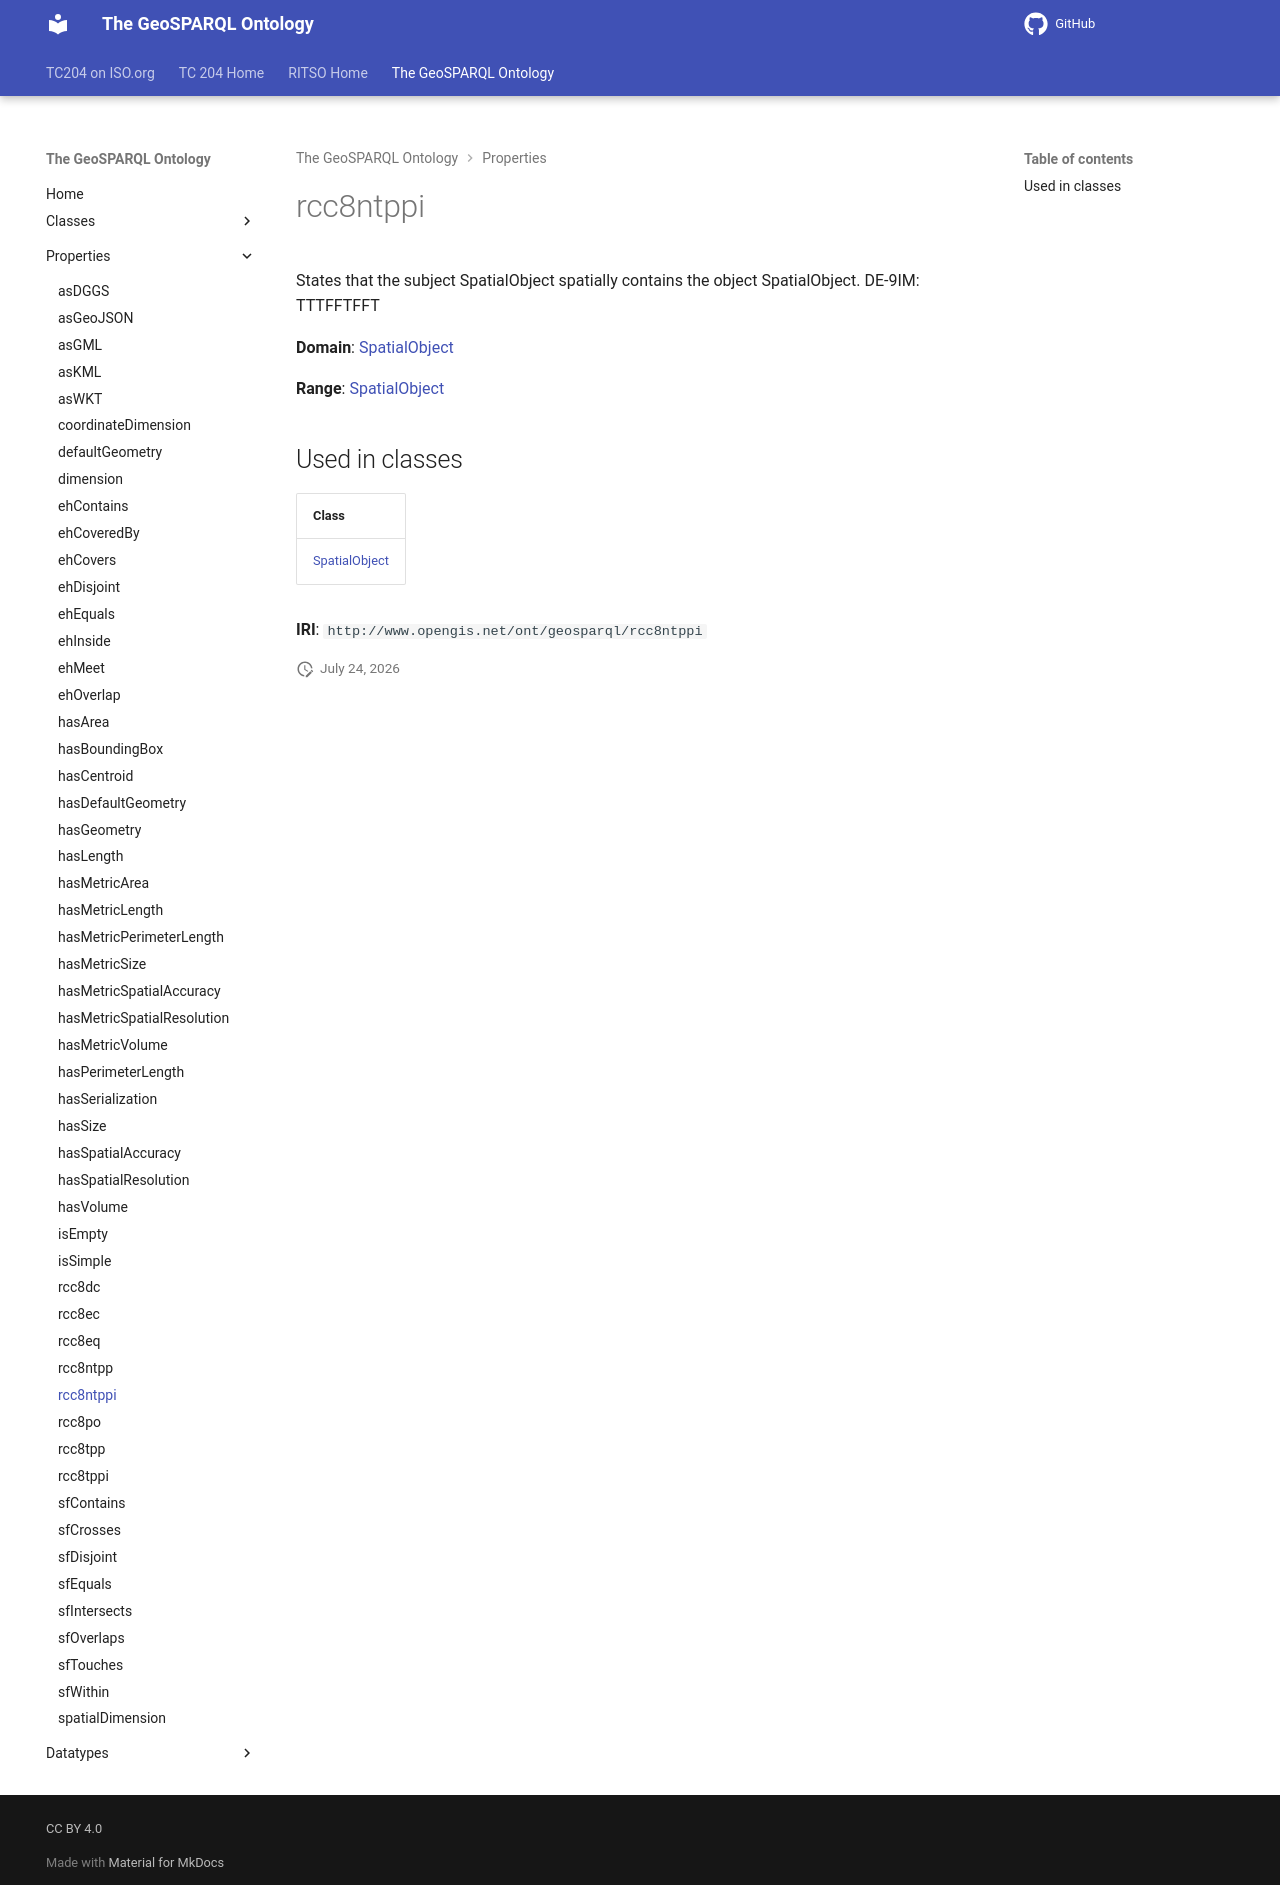

repository: ISO-TC204/ontology-import-geo · page: 2026-07-24_01-59-13/properties/rcc8ntppi/index.html · generator: mkdocs

# rcc8ntppi

States that the subject SpatialObject spatially contains the object SpatialObject. DE-9IM: TTTFFTFFT

**Domain**: [SpatialObject](../classes/SpatialObject.md)

**Range**: [SpatialObject](../classes/SpatialObject.md)

## Used in classes

| Class |
|-------|
| [SpatialObject](../classes/SpatialObject.md) |

**IRI**: `http://www.opengis.net/ont/geosparql/rcc8ntppi`
